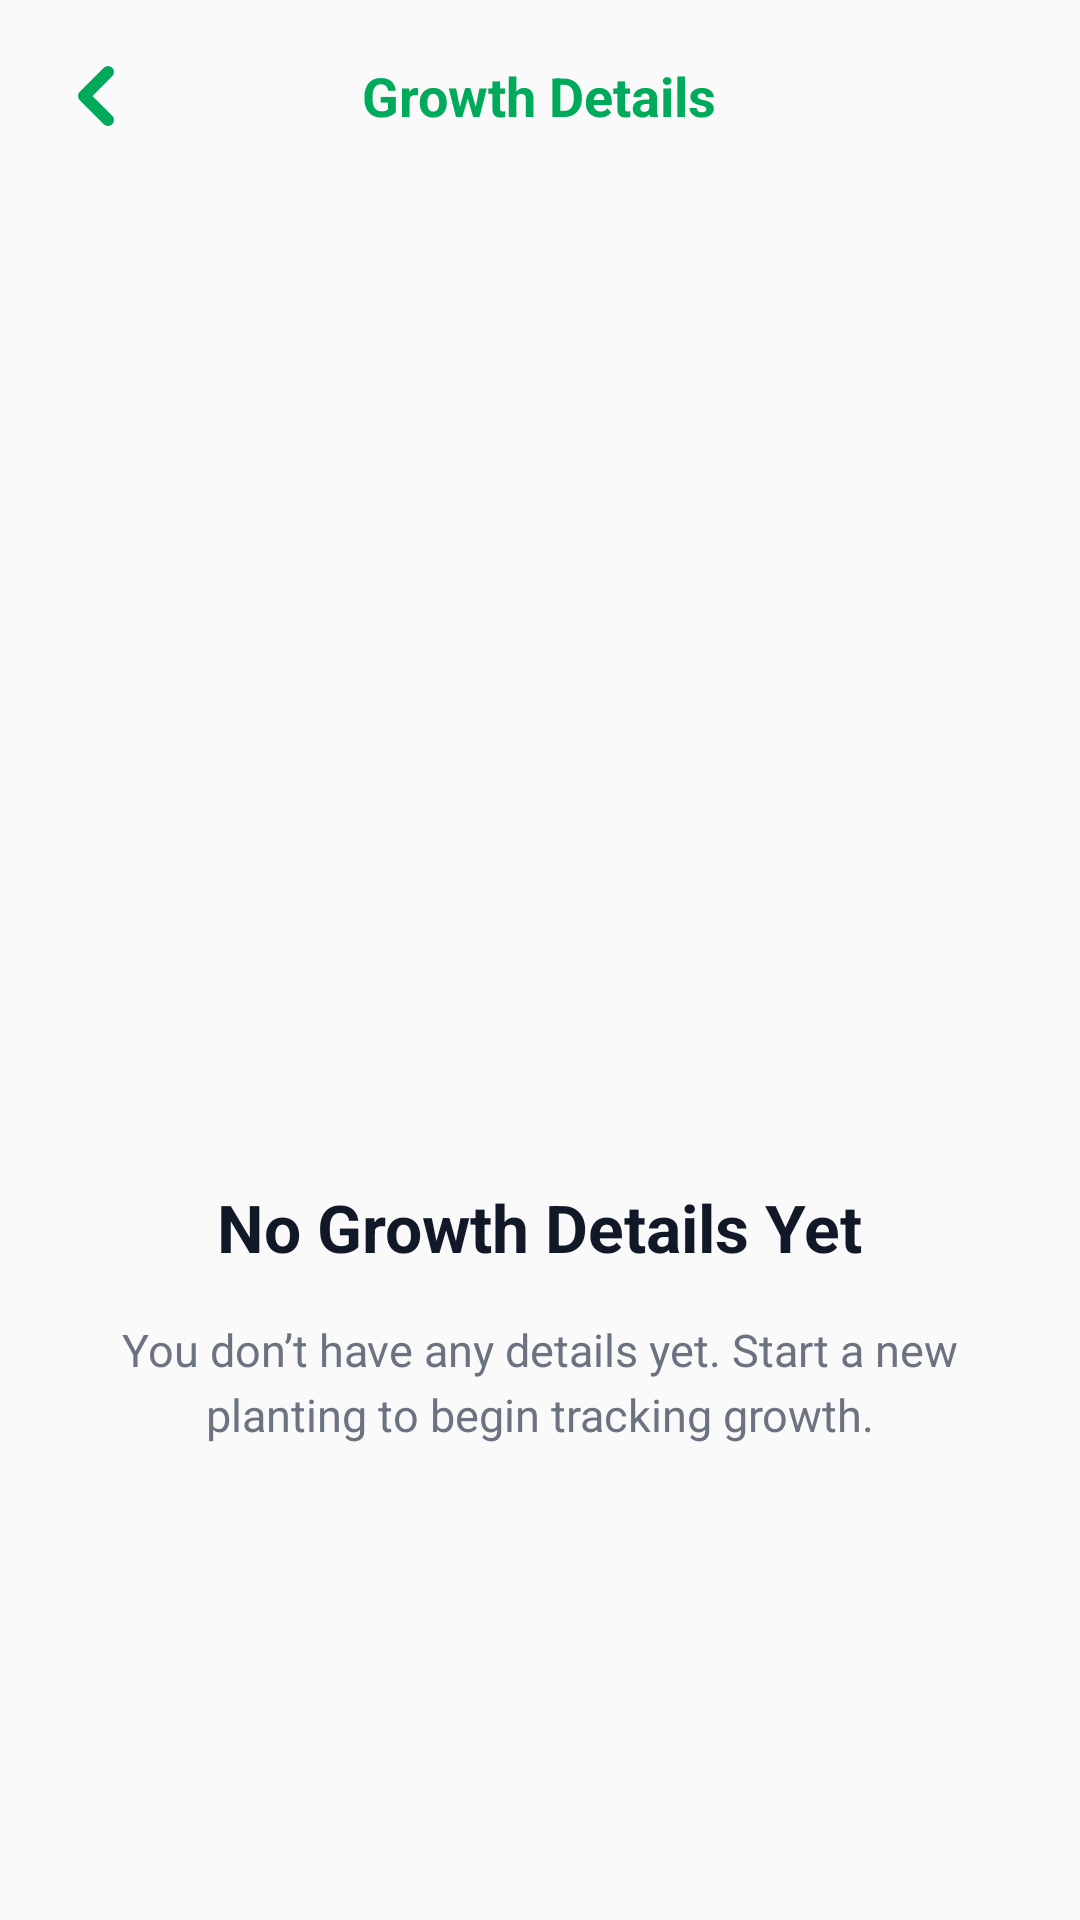

Here is an Android app screen rendered from its layout file. Give the layout XML and the strings, colors and styles it references.
<!-- AndroidManifest.xml: application theme Theme.HydroWino -->
<!-- res/layout/activity_growth_details.xml -->
<?xml version="1.0" encoding="utf-8"?>
<androidx.drawerlayout.widget.DrawerLayout
    xmlns:android="http://schemas.android.com/apk/res/android"
    xmlns:app="http://schemas.android.com/apk/res-auto"
    xmlns:tools="http://schemas.android.com/tools"
    android:layout_width="match_parent"
    android:layout_height="match_parent"
    android:id="@+id/drawer_layout"
    android:fitsSystemWindows="true"
    tools:context=".GrowthDetailsActivity">

    <LinearLayout
        android:layout_width="match_parent"
        android:layout_height="match_parent"
        android:orientation="vertical"
        android:background="@color/app_background">

        
        <RelativeLayout
            android:id="@+id/changePassbt"
            android:layout_width="match_parent"
            android:layout_height="wrap_content"
            android:padding="16dp"
            android:background="@color/app_background">

            <ImageView
                android:id="@+id/backPass"
                android:layout_width="32dp"
                android:layout_height="32dp"
                android:layout_alignParentStart="true"
                android:layout_centerVertical="true"
                android:contentDescription="Back"
                android:src="@drawable/ic_lessthan"
                app:tint="@color/primary_color" />

            <TextView
                android:id="@+id/textViewTitle"
                android:layout_width="wrap_content"
                android:layout_height="wrap_content"
                android:layout_centerInParent="true"
                android:text="Growth Details"
                android:textColor="@color/primary_color"
                android:textSize="18sp"
                android:textStyle="bold" />

        </RelativeLayout>

        <androidx.recyclerview.widget.RecyclerView
            android:id="@+id/recyclerViewGrowth"
            android:layout_width="match_parent"
            android:layout_height="match_parent"
            android:padding="8dp"
            android:clipToPadding="false"
            android:visibility="gone"/>

        
        <LinearLayout
            android:id="@+id/layoutEmptyState"
            android:layout_width="match_parent"
            android:layout_height="match_parent"
            android:orientation="vertical"
            android:gravity="center"
            android:padding="32dp"
            android:visibility="visible"
            tools:visibility="visible">

            <ImageView
                android:layout_width="140dp"
                android:layout_height="140dp"
                android:adjustViewBounds="true"
                android:scaleType="fitCenter"
                android:src="@drawable/lettuce256x"
                android:alpha="0.8" />

            <TextView
                android:layout_width="wrap_content"
                android:layout_height="wrap_content"
                android:layout_marginTop="32dp"
                android:text="@string/no_growth_details_title"
                android:textColor="@color/empty_state_title"
                android:textSize="22sp"
                android:textStyle="bold"
                android:gravity="center"/>

            <TextView
                android:layout_width="wrap_content"
                android:layout_height="wrap_content"
                android:layout_marginTop="16dp"
                android:text="@string/no_growth_details_desc"
                android:textColor="@color/empty_state_desc"
                android:textSize="15sp"
                android:gravity="center"
                android:lineSpacingExtra="4dp"/>

        </LinearLayout>

    </LinearLayout>
</androidx.drawerlayout.widget.DrawerLayout>
<!-- resources referenced by this layout -->
<resources>
  <color name="app_background">#FAFAFA</color>
  <color name="empty_state_desc">#6B7280</color>
  <color name="empty_state_title">#111827</color>
  <color name="primary_color">#00AA5B</color>
  <!-- drawable ic_lessthan (drawable) -->
  <vector xmlns:android="http://schemas.android.com/apk/res/android"
      android:width="24dp"
      android:height="24dp"
      android:viewportWidth="24"
      android:viewportHeight="24">
  
      <path
          android:fillColor="@android:color/transparent"
          android:strokeColor="#00AA5B"
          android:strokeWidth="3"
          android:strokeLineCap="round"
          android:strokeLineJoin="round"
          android:pathData="M15,6 L9,12 L15,18"/>
  </vector>
  <string name="no_growth_details_desc">You don’t have any details yet. Start a new planting to begin tracking growth.</string>
  <string name="no_growth_details_title">No Growth Details Yet</string>
  <style name="Theme.HydroWino" parent="Base.Theme.HydroWino" />
  <style name="Base.Theme.HydroWino" parent="Theme.MaterialComponents.DayNight.NoActionBar">
          
          <item name="colorPrimary">@color/primary_color</item>
          <item name="colorPrimaryVariant">@color/primary_color</item>
          <item name="colorOnPrimary">@color/white</item>
          
          <item name="colorSecondary">@color/teal_200</item>
          <item name="colorSecondaryVariant">@color/teal_700</item>
          <item name="colorOnSecondary">@color/black</item>
  
          <item name="android:windowBackground">@color/app_background</item>
          <item name="colorSurface">@color/card_background</item>
          <item name="colorOnSurface">@color/app_text</item>
  
  
          
  
  
          
          <item name="android:statusBarColor">@color/status_bar_color</item>
          <item name="android:windowLightStatusBar">true</item> 
  
          <item name="alertDialogTheme">@style/CustomAlertDialog</item>
  
      </style>
  <color name="white">#FFFFFFFF</color>
  <color name="teal_200">#FF03DAC5</color>
  <color name="teal_700">#FF018786</color>
  <color name="black">#000000</color>
  <color name="card_background">#FFFFFF</color>
  <color name="app_text">#000000</color>
  <color name="status_bar_color">#FFFFFF</color>
  <style name="CustomAlertDialog" parent="ThemeOverlay.MaterialComponents.MaterialAlertDialog">
          <item name="backgroundTint">@color/dialog_background</item>
          <item name="android:textColorPrimary">@color/app_text</item>
          <item name="android:textColorSecondary">@color/app_text</item>
  
      </style>
  <color name="dialog_background">#FFFFFF</color>
</resources>
